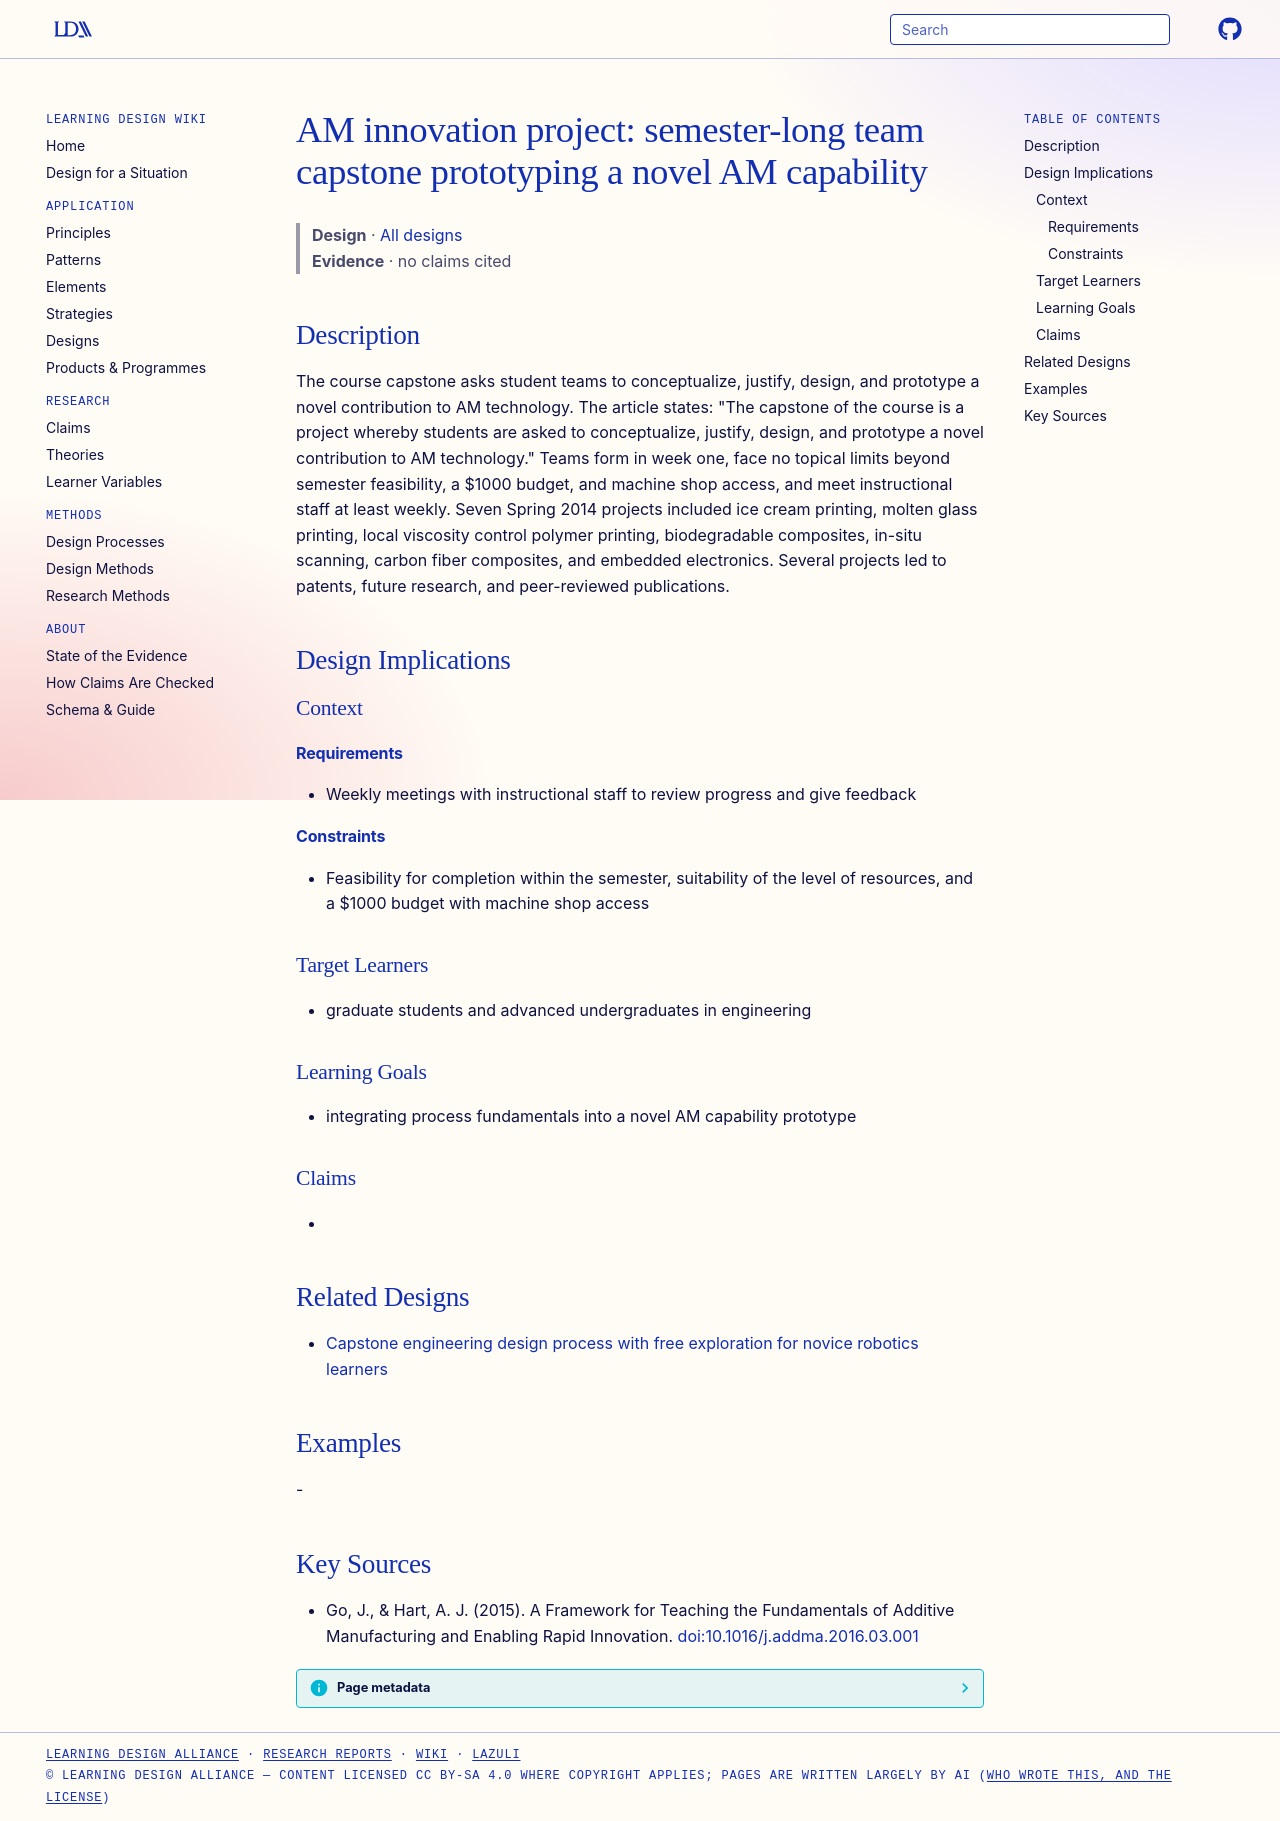

repository: Learning-Design-Alliance/learning-wiki · page: designs/am-innovation-capstone-project/index.html · generator: mkdocs

---
type: design
id: am-innovation-capstone-project
title: "AM innovation project: semester-long team capstone prototyping a novel AM capability"
description: The course capstone asks student teams to conceptualize, justify, design, and prototype a novel contribution to AM technology.
status: review
generated:
  by: "process:settle-candidates"
  at: 2026-11-17
sources:
  - id: go-2015
    title: "Go, J., & Hart, A. J. (2015). A Framework for Teaching the Fundamentals of Additive Manufacturing and Enabling Rapid Innovation."
    author: "Go, J., & Hart, A. J"
---

# AM innovation project: semester-long team capstone prototyping a novel AM capability

> **Design** · [All designs](index.md)
> **Evidence** · no claims cited

## Description
The course capstone asks student teams to conceptualize, justify, design, and prototype a novel contribution to AM technology. The article states: "The capstone of the course is a project whereby students are asked to conceptualize, justify, design, and prototype a novel contribution to AM technology." Teams form in week one, face no topical limits beyond semester feasibility, a $1000 budget, and machine shop access, and meet instructional staff at least weekly. Seven Spring 2014 projects included ice cream printing, molten glass printing, local viscosity control polymer printing, biodegradable composites, in-situ scanning, carbon fiber composites, and embedded electronics. Several projects led to patents, future research, and peer-reviewed publications.

## Design Implications

### Context
#### Requirements
- Weekly meetings with instructional staff to review progress and give feedback
#### Constraints
- Feasibility for completion within the semester, suitability of the level of resources, and a $1000 budget with machine shop access

### Target Learners
- graduate students and advanced undergraduates in engineering

### Learning Goals
- integrating process fundamentals into a novel AM capability prototype

### Claims
- 

## Related Designs

- [Capstone engineering design process with free exploration for novice robotics learners](ev3-capstone-design-process-pattern.md)

## Examples
-

## Key Sources
- Go, J., & Hart, A. J. (2015). A Framework for Teaching the Fundamentals of Additive Manufacturing and Enabling Rapid Innovation. [doi:10.1016/j.addma.2016.03.001](https://doi.org/10.1016/j.addma.2016.03.001)
